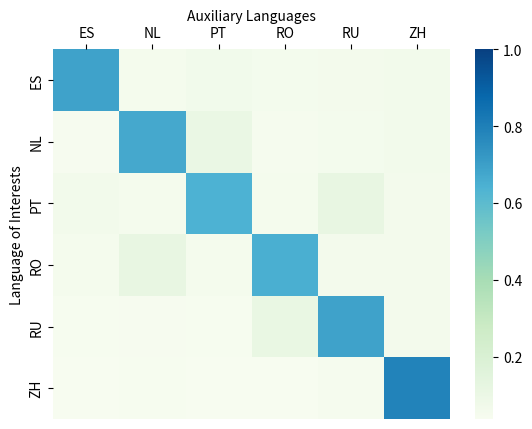

Write Python code to recreate this figure. (Note: this script raises an exception after producing the figure.)
import seaborn as sns
import matplotlib.pyplot as plt
import pandas as pd

overall_weight = """
0.6907328	0.05515064	0.069206096	0.057479333	0.061313286	0.06612482
0.046656977	0.671384	0.10787294	0.05090123	0.058818083	0.064360514
0.064329006	0.0536613	0.64251236	0.056297828	0.12045065	0.06273528
0.05460502	0.1171081	0.05407991	0.6519835	0.061410908	0.06080836
0.042946182	0.047655467	0.043243907	0.11180153	0.6909826	0.063368805
0.037834104	0.04184243	0.037965707	0.041070186	0.05280098	0.7884907
"""

layer_weight = ["""
0.99194795	0.000807865	0.002558346	0.000418425	0.004135369	0.000150961
0.001723692	0.98862064	0.006252248	0.001448852	0.00159582	0.000361924
0.002606744	0.001035094	0.98891306	0.000719905	0.006400962	0.000326187
0.001797993	0.003232909	0.001062864	0.9919208	0.00177294	0.000232847
0.001155898	0.000835682	0.002174834	0.007026142	0.98870623	0.000122179
2.12E-05	3.01E-05	3.15E-05	1.26E-05	3.36E-05	0.9998944
""", """	
0.989004	0.00221765	0.003655971	0.001754782	0.002094598	0.001271288
0.000384946	0.99620533	0.000720559	0.000478081	0.001578934	0.000633611
0.001519263	0.001085949	0.99372286	0.00127757	0.001802472	0.000589793
0.008913408	0.004620257	0.01995818	0.9606305	0.001845885	0.004033747
0.006284732	0.003272695	0.01627441	0.000550447	0.9710767	0.00254151
0.003246949	0.005048389	0.01445771	0.000550127	0.000721982	0.9759755
""", """	
0.882671	0.012664254	0.049315736	0.022522992	0.017865203	0.014960673
0.009703749	0.92529666	0.011493268	0.021449646	0.018328035	0.013727811
0.026746843	0.020474494	0.89996505	0.02097645	0.01905812	0.012779245
0.012971388	0.007475301	0.016128402	0.9263636	0.02613241	0.010929679
0.009657225	0.007046394	0.014222743	0.016956497	0.94308007	0.009037741
0.01426111	0.009036552	0.012771968	0.013626756	0.016597478	0.93370754
""", """	
0.68244565	0.061458252	0.064146526	0.051858447	0.07102333	0.06906822
0.043425743	0.7492967	0.033305094	0.040343937	0.062471163	0.071158424
0.06658234	0.05488963	0.7167605	0.048318442	0.05778751	0.055661052
0.045737956	0.045778256	0.037572555	0.763332	0.05913715	0.048442125
0.025088985	0.027654843	0.023291484	0.02782794	0.85973597	0.036400996
0.015411317	0.02257704	0.012937512	0.015289734	0.023451254	0.9103339
""", """	
0.6211358	0.069612734	0.07866667	0.06846905	0.07728538	0.08482848
0.05806372	0.67173845	0.05785907	0.060133815	0.07200636	0.080199905
0.07800008	0.069334246	0.6234884	0.06877748	0.074769184	0.08562815
0.07249195	0.07204087	0.075203635	0.61873597	0.07603174	0.08549649
0.05871913	0.06922535	0.061374873	0.05976639	0.6570329	0.093881816
0.051363733	0.061941717	0.05603129	0.05223783	0.07554532	0.7028813	
""", """				
0.3450017	0.11675349	0.141887	0.13314621	0.12029216	0.14292054
0.10896646	0.40399384	0.09810546	0.12190209	0.12650886	0.14052275
0.13404262	0.10690823	0.3850097	0.13021965	0.10742295	0.13639706
0.12213954	0.11339184	0.11714189	0.38370752	0.12936348	0.1342565
0.10434276	0.111950174	0.09702763	0.11780238	0.4219817	0.14689542
0.09458718	0.09553404	0.08999694	0.11302112	0.12563662	0.48122442
"""]


overall_weight = [[float(w) for w in weight.split()] for weight in overall_weight.strip().split("\n")]

layer_weight = [[[float(w) for w in weight.split()] for weight in layer_w.strip().split("\n")] for layer_w in layer_weight]


def make_data_frame(data):
    df = pd.DataFrame(data, columns=['ES', 'NL', 'PT', 'RO', 'RU', 'ZH'])
    df.index = ['ES', 'NL', 'PT', 'RO', 'RU', 'ZH']
    return df


def draw_overall(weight, name):
    fig = plt.figure()
    weight = make_data_frame(weight)
    plot = sns.heatmap(weight, cmap='GnBu', vmax=1)
    plot.set_xlabel('Auxiliary Languages')
    plot.set_ylabel('Language of Interests')
    plot.xaxis.set_ticks_position('top')
    plot.xaxis.set_label_position('top')
    # plt.show()
    plt.savefig(name)
    plot.clear()


def draw_layer_weight(weights):
    _, axes = plt.subplots(3, 2)
    for i, weight in enumerate(weights):
        weight = make_data_frame(weight)
        plot = sns.heatmap(weight, cmap='GnBu', ax=axes[i//2][i%2], vmax=1)
    plt.show()


draw_overall(overall_weight, 'data/figure-7-overall-weight.pdf')

for i, weight in enumerate(layer_weight):
    draw_overall(weight, f'data/figure-8-layer{i}-weight.pdf')


# draw_layer_weight(layer_weight)